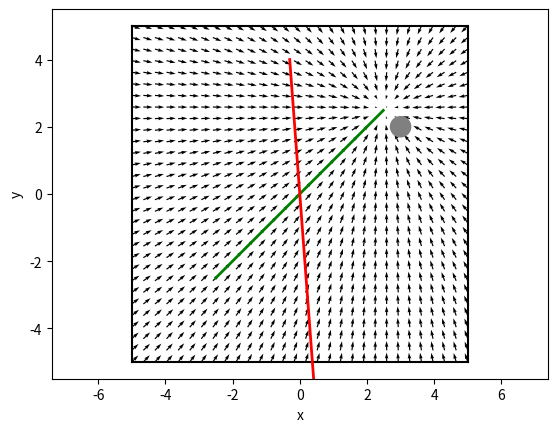

The matplotlib source for this figure:
from __future__ import absolute_import
from __future__ import division
from __future__ import print_function

import argparse
import matplotlib.pylab as plt
import numpy as np


def get_velocity_to_reach_goal(position, goal_position, dims, cruising_speed = 0.5, convergence_radius = 1):
  # MISSING: Compute the velocity field needed to reach goal_position
  # assuming that there are no obstacles.

  # positions and goal_positions are numpy arrays for a single instance of a spaceship and its goal

  # Getting the distance to the goal
  dist = np.sqrt(np.sum((position - goal_position)**2))
  
  # Getting the direction to the goal
  direction = normalize(goal_position - position)
  
  # Applying a potential inspired by Huber Loss
  if dist < convergence_radius:
    v = cruising_speed * dist * direction / convergence_radius
  else:
    v = cruising_speed * direction

  return v


def get_velocity_to_avoid_planets(position, planet_positions, planet_radii, dims):
  v = np.zeros(dims, dtype=np.float32)
  # MISSING: Compute the velocity field needed to avoid the obstacles
  # In the worst case there might a large force pushing towards the
  # obstacles (consider what is the largest force resulting from the
  # get_velocity_to_reach_goal function). Both obstacle_positions (N, dims)
  # and obstacle_radii are numpy arrays (N, 1), the first dimension correponds
  # each planet.

  return v


def get_velocity_to_avoid_spaceships(position, spaceship_positions, dims):
  v = np.zeros(dims, dtype=np.float32)
  # MISSING: Compute the velocity field needed to avoid other spaceships
  # In the worst case there might a large force pushing towards the
  # obstacles (consider what is the largest force resulting from the
  # get_velocity_to_reach_goal function). 
  
  # spaceship_positions is a numpy array, the first dimension correponds
  # each spaceship (N, dims*2). that each element consists of
  # cartesian position coordinates and a normalised direction vector

  return v


def get_velocity_to_avoid_meteoroids(position, meteoroids, dims):
  v = np.zeros(dims, dtype=np.float32)
  # MISSING: Compute the velocity field needed to avoid other spaceships
  # In the worst case there might a large force pushing towards the
  # obstacles (consider what is the largest force resulting from the
  # get_velocity_to_reach_goal function). 
  
  # meteroids is a numpy array (N, dims*2), the first dimension correponds
  # each meteoroid. consisting of cartesian coordinates and
  # a veclocity vector

  return v


def normalize(v):
  n = np.linalg.norm(v)
  if n < 1e-2:
    return np.zeros_like(v)
  return v / n


def cap(v, max_speed):
  n = np.linalg.norm(v)
  if n > max_speed:
    return v / n * max_speed
  return v


def get_velocity(position, goal_position, planet_positions, planet_radii, other_spaceships, meteoroids, dims, max_speed, mode='all'):
  if mode in ('goal', 'all'):
    v_goal = get_velocity_to_reach_goal(position, goal_position, dims)
  else:
    v_goal = np.zeros(dims, dtype=np.float32)

  if mode in ('planet', 'all'):
    v_planets = get_velocity_to_avoid_planets(position, planet_positions, planet_radii, dims)
  else:
    v_planets = np.zeros(dims, dtype=np.float32)
    
  if mode in ('spaceship', 'all'):
    v_spaceships = get_velocity_to_avoid_spaceships(position, other_spaceships, dims)
  else:
    v_spaceships = np.zeros(dims, dtype=np.float32)
    
  if mode in ('meteoroid', 'all'):
    v_meteoroids = get_velocity_to_avoid_meteoroids(position, meteoroids, dims)
  else:
    v_meteoroids = np.zeros(dims, dtype=np.float32)
    
  v = v_goal + v_planets + v_spaceships + v_meteoroids
  return cap(v, max_speed=max_speed)


def spaceships_update_pose(spaceships, goal_positions, planet_positions, planet_radii, meteoroids, dims, max_speed, dt, mode='all'):
  # MISSING: Need to compute the updated pose of all the spaceships
  # passed through the list spaceships

  # all the passed variables are defined the same was as in the potential fields/ velocity fields
  # dt is the timestep for the update.

  # This is a placeholder for euler simulation
  for i in range(np.shape(spaceships)[0]):
    spaceships[i, :dims] = spaceships[i, :dims] + dt * get_velocity(spaceships[i, :dims], goal_positions[i], planet_positions, planet_radii, np.delete(spaceships, i, 0), meteoroids, dims, max_speed, mode)

  return spaceships


""" Helper functions for entity classes """

def get_obstacle_field_velocity(self, pos, obstacle_pos, obstacle_radius):
    return np.zeros(pos.size) # TODO

def get_goal_field_velocity(self, pos, obstacle_pos, obstacle_radius):
    return np.zeros(pos.size) # TODO

def at_goal(self, pos, goal):
    return False # TODO

def entities_collide(entity1, entity2):
    return (np.hypot(entity1.pos - entity2.pos) <= entity1.radius + entity2.radius)


""" Entity classes """

class Entity:
    def __init__(self, pos, radius):
        # Each entity has a bounding sphere/circle
        self.pos = pos
        self.radius = radius
    def get_obstacle_field_velocity(self, pos):
        raise NotImplementedError("Entity subclass must implement 'update_obstacle_field_velocity'")
    def update(self, dt):
        raise NotImplementedError("Entity subclass must implement 'update'")


# For planets and meteoroids. Meteroids are destructable
class Obstacle(Entity):
    def __init__(self, pos, radius, velocity, destructable=False):
        super().__init__(pos, radius)
        self.velocity = velocity
        self.destructable = destructable
        self.destroy_flag = False

    def get_obstacle_field_velocity(self, pos):
        return get_obstacle_field_velocity(pos, self.pos, self.radius)

    def update(self, dt):
        self.pos += self.velocity * dt

    def in_collision_state(self):
        if (self.destructable):
            self.destoy_flag = True

class Pose:
    def __init__(self, pos, epsilon=1):
        self.pos = pos
        if len(pos.shape) == 2:
            self.A = np.array([
                [1, 0],
                [0, 1/epsilon]
            ])
        else:
            self.A = np.array([
                [1, 0, 0],
                [0, 0, -1/epsilon],
                [0, 1/epsilon, 0]
            ])
        # Use the rotation matrix to encode orientation. Better generalises
        # to 2D and 3D.
        self.R = self.eye(len(pos.shape))

    def move_using_holonomic_point(self, velocity, max_speed, max_angular_speed, dt):
        if len(self.pose.shape) == 2:
            self.R = np.array([
                [np.cos(self.angle), -np.sin(self.angle)],
                [np.sin(self.angle), np.cos(self.angle)]
            ])

        pose_vel = np.matmul(self.A, np.matmul(self.R, velocity))

        linear_vel = pose_vel[0] * self.R[:,0]
        if np.linalg.norm(linear_vel) > max_speed:
            linear_vel *= max_speed/np.linalg.norm(max_speed)
        self.pos += dt * linear_vel

        if len(self.pose.shape) == 2:
            S = np.array([[0, -1], [1, 0]])
            dtheta = pose_vel[1]
            if (dtheta==0): return
        else:
            theta_hat = np.matmul(self.R, np.array([0, pose_vel[1], pose_vel[2]]))
            dtheta = np.linalg.norm(theta_hat)
            if (dtheta==0): return
            theta_hat /= dtheta
            S = np.array([
                [0, -theta_hat[2], theta_hat[1]],
                [theta_hat[2], 0, -theta_hat[0]],
                [-theta_hat[1], theta_hat[0], 0]
            ])
        if abs(dtheta) > max_angular_speed:
            dtheta = max_angular_speed * np.sign(dtheta)
        self.R += S*np.sin(dtheta*dt) + np.matmul(S,S)*(1 - np.cos(dtheta*dt))

    def point_towards(self, pos):
        displacement = pos - self.pos
        if len(self.pos.shape) == 2:
            angle = np.atan2(displacement[1], displacement[0])
            self.R = np.array([[np.cos(angle), -np.sin(angle)], [np.sin(angle), np.cos(angle)]])
        else:
            r1 = displacement/np.linalg.norm(displacement)
            r2 = r1
            r2[2] = 0
            if (np.linalg.norm(r2) == 0):
                r2[0] = 1
            else:
                angle = np.arcsin(r1[2]) - np.pi/2
                r2 *= np.cos(angle)/np.linalg.norm(r2)
                r2[2] = np.sin(angle)
            r3 = np.cross(r1, r2)
            self.R[:, 0] = r1
            self.R[:, 1] = r2
            self.R[:, 2] = r3

class Agent(Entity):
    def __init__(self, pos, radius, max_speed, max_angular_speed):
        super().__init__(pos, radius)
        self.max_speed = max_speed
        self.max_angular_speed = max_angular_speed
        self.velocity = np.zeros(pos.shape)
        self.goal = None
        self.pose = Pose(self.pos)

    def get_obstacle_field_velocity(self, pos):
        return get_obstacle_field_velocity(pos, self.pos, self.radius)

    def update(self, dt):
        self.pose.move_using_holonomic_point(self.velocity, self.max_speed, self.max_angular_speed, dt)
        self.pos = self.pose.pos
        if at_goal(self.pos, self.goal):
            self.goal is None

    def set_goal(self, goal):
        self.goal = goal

    def set_velocity(self, obstacle_velocity):
        self.velocity = velocity
        if self.goal is not None:
            self.velocity += get_goal_field_velocity(self.pos, self.goal)

    def point_towards(self, point):
        self.pose.point_towards(point)


class World:
    def __init__(self, num_dimensions, width):
        self.size = np.full(num_dimensions, width)
        self.agents = []
        self.obstacles = []

    def update(self, dt):
        for agent in agents:
            velocity = np.zeros(self.size)
            for obstacle in obstacles:
                velocity += get_obstacle_field_velocity(agent.position)
            for other_agent in agents:
                if other_agent != agent:
                    velocity += other_agent.get_velocity(agent.position)
            agent.set_velocity(velocity)
        for agent in agents:
            agent.update(dt)
        for obstacle in obstacles:
            obstacle.update(dt)

        # Now remove destructable obstacles in a collision state
        for i in range(len(obstacles)):
            for j in range(i+1, len(obstacles)):
                if entities_collide(obstacles[i], obstacles[j]):
                    obstacles[i].in_collision_state()
                    obstacles[j].in_collision_state()
        i = 0
        while i != len(obstacles):
            if obstacles[i].collision_flag:
                obstacles.pop(i)
            else:
                i+=1


# Default Arena
DIMENSIONS = 2
MAX_SPEED = .5
SIZE_OF_UNIVERSE = 10.
PLANET_POSITION = np.array([3., 2.], dtype=np.float32)
PLANET_RADIUS = .3
STATIONARY_SPACESHIP = np.concatenate((np.array([-.3, 4.], dtype=np.float32),  normalize(np.array([.3, -4.], dtype=np.float32))))
METEOROID = np.concatenate((np.array([-.3, 4.], dtype=np.float32),  MAX_SPEED * 2 * normalize(np.array([.3, -4.], dtype=np.float32))))
GOAL_POSITION = np.array([2.5, 2.5], dtype=np.float32)
START_POSITION = np.array([-2.5, -2.5], dtype=np.float32)


if __name__ == '__main__':
  parser = argparse.ArgumentParser(description='Runs obstacle avoidance with a potential field')
  parser.add_argument('--mode', action='store', default='all', help='Which velocity field to plot.', choices=['planet', 'spaceship', 'meteoroid', 'goal', 'all'])
  args, unknown = parser.parse_known_args()

  fig, ax = plt.subplots()
  # Plot field.
  X, Y = np.meshgrid(np.linspace(-SIZE_OF_UNIVERSE/2, SIZE_OF_UNIVERSE/2, 30),
                     np.linspace(-SIZE_OF_UNIVERSE/2, SIZE_OF_UNIVERSE/2, 30))
  U = np.zeros_like(X)
  V = np.zeros_like(X)
  for i in range(len(X)):
    for j in range(len(X[0])):
      velocity = get_velocity(np.array([X[i, j], Y[i, j]]), GOAL_POSITION, np.array(PLANET_POSITION).reshape((-1, DIMENSIONS)), np.array(PLANET_RADIUS).reshape((-1, 1)), np.array(STATIONARY_SPACESHIP).reshape((-1, DIMENSIONS*2)), np.array(METEOROID).reshape((-1, DIMENSIONS*2)), DIMENSIONS, MAX_SPEED, mode='all')
      U[i, j] = velocity[0]
      V[i, j] = velocity[1]
  plt.quiver(X, Y, U, V, units='width')

  # Plot environment.
  ax.add_artist(plt.Circle(PLANET_POSITION, PLANET_RADIUS, color='gray'))
  plt.plot([-SIZE_OF_UNIVERSE/2, SIZE_OF_UNIVERSE/2], [-SIZE_OF_UNIVERSE/2, -SIZE_OF_UNIVERSE/2], 'k')
  plt.plot([-SIZE_OF_UNIVERSE/2, SIZE_OF_UNIVERSE/2], [SIZE_OF_UNIVERSE/2, SIZE_OF_UNIVERSE/2], 'k')
  plt.plot([-SIZE_OF_UNIVERSE/2, -SIZE_OF_UNIVERSE/2], [-SIZE_OF_UNIVERSE/2, SIZE_OF_UNIVERSE/2], 'k')
  plt.plot([SIZE_OF_UNIVERSE/2, SIZE_OF_UNIVERSE/2], [-SIZE_OF_UNIVERSE/2, SIZE_OF_UNIVERSE/2], 'k')

  # Plot a simple trajectory from the start position.
  # Uses Euler integration.
  # Also perform Euler integration of the meteoroid
  dt = 0.01
  x = START_POSITION
  x_meteoroid = METEOROID[:DIMENSIONS]
  positions = [x]
  positions_meteoroid = [x_meteoroid]
  for t in np.arange(0., 20., dt):
    v = get_velocity(x, GOAL_POSITION, np.array(PLANET_POSITION).reshape((-1, DIMENSIONS)), np.array(PLANET_RADIUS).reshape((-1, 1)), np.array(STATIONARY_SPACESHIP).reshape((-1, DIMENSIONS*2)), np.array(METEOROID).reshape((-1, DIMENSIONS*2)), DIMENSIONS, MAX_SPEED, mode='all')
    x = x + v * dt
    positions.append(x)
    v = METEOROID[DIMENSIONS:]
    x_meteoroid = x_meteoroid + v * dt
    positions_meteoroid.append(x_meteoroid)
  positions = np.array(positions)
  positions_meteoroid = np.array(positions_meteoroid)
  plt.plot(positions[:, 0], positions[:, 1], lw=2, c='g')
  plt.plot(positions_meteoroid[:, 0], positions_meteoroid[:, 1], lw=2, c='r')

  plt.axis('equal')
  plt.xlabel('x')
  plt.ylabel('y')
  plt.xlim([-.5 - SIZE_OF_UNIVERSE/2, SIZE_OF_UNIVERSE/2 + .5])
  plt.ylim([-.5 - SIZE_OF_UNIVERSE/2, SIZE_OF_UNIVERSE/2 + .5])
  plt.show()
